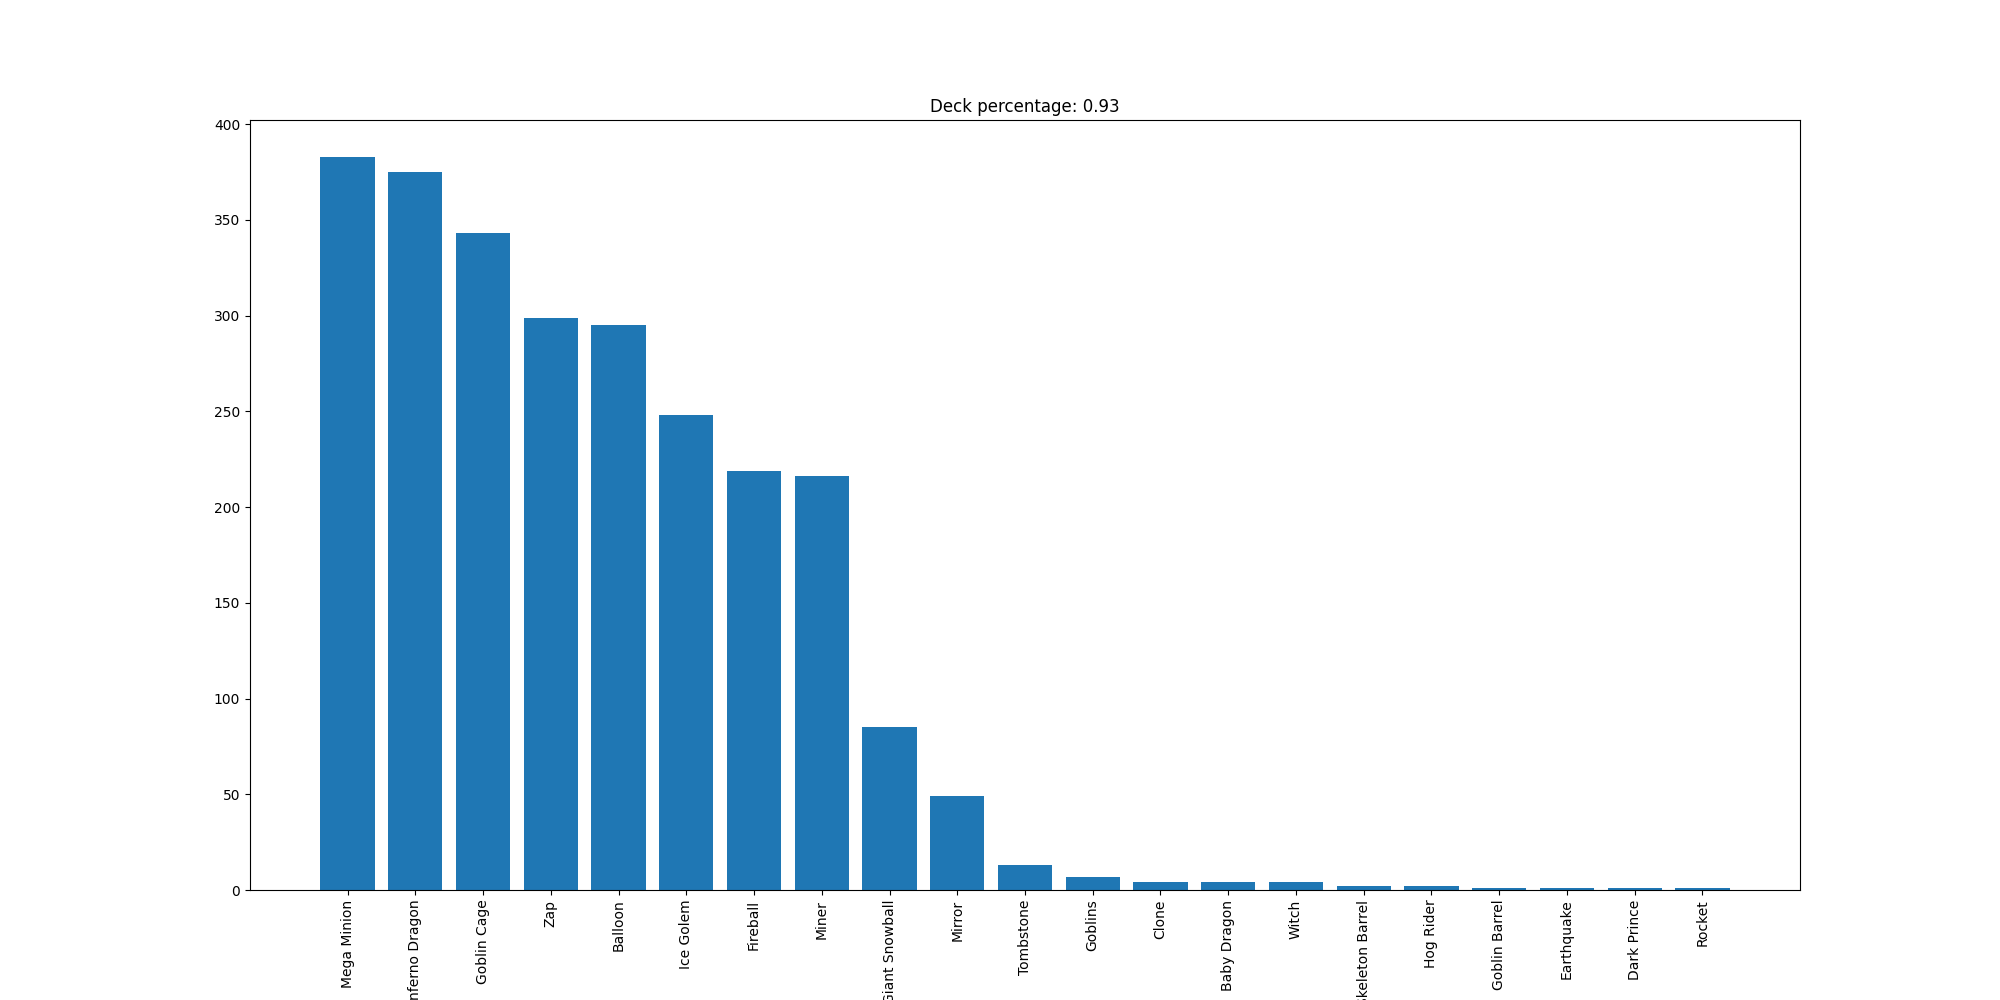

Data behind this chart, as committed beside it:
Mega Minion, 383
Inferno Dragon, 375
Goblin Cage, 343
Zap, 299
Balloon, 295
Ice Golem, 248
Fireball, 219
Miner, 216
Giant Snowball, 85
Mirror, 49
Tombstone, 13
Goblins, 7
Clone, 4
Baby Dragon, 4
Witch, 4
Skeleton Barrel, 2
Hog Rider, 2
Goblin Barrel, 1
Earthquake, 1
Dark Prince, 1
Rocket, 1
